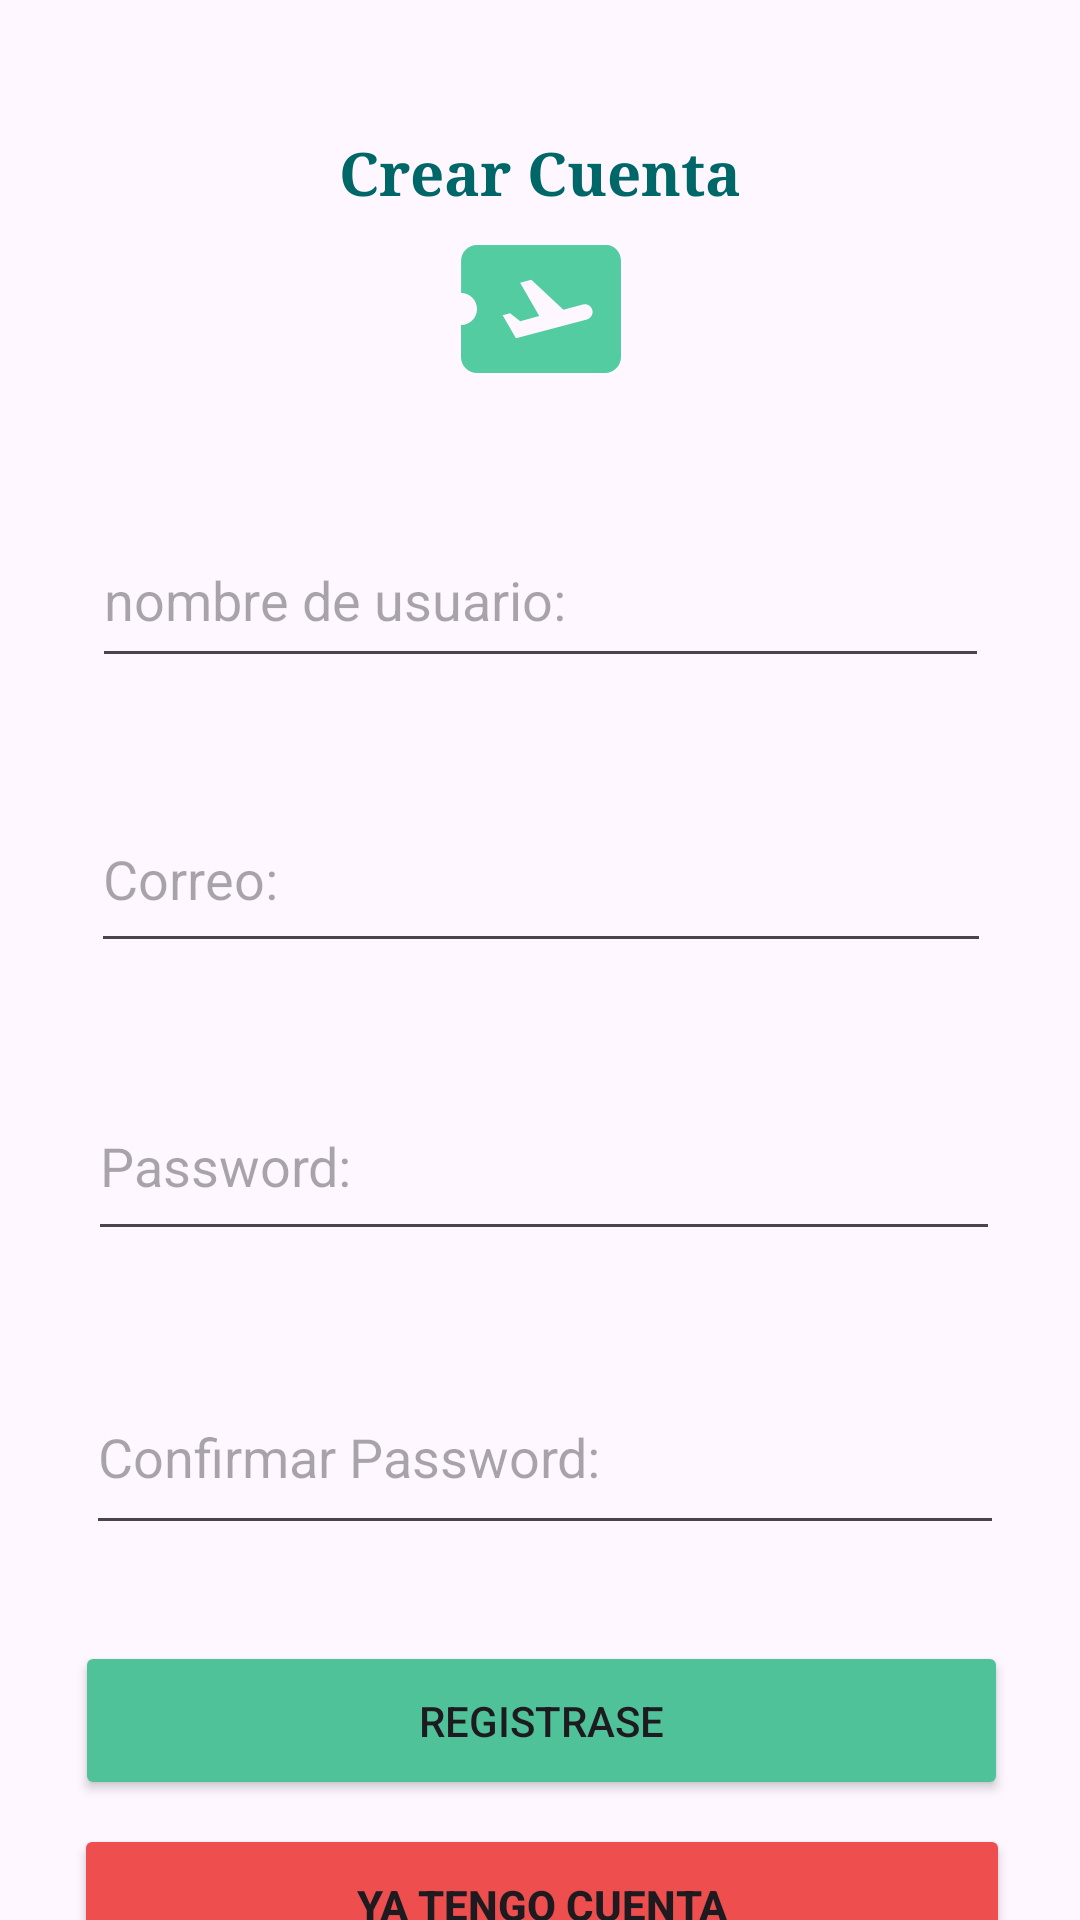

Layout XML and referenced resources for this Android screen:
<!-- AndroidManifest.xml: application theme Theme.Destinos -->
<!-- res/layout/activity_register.xml -->
<?xml version="1.0" encoding="utf-8"?>
<androidx.constraintlayout.widget.ConstraintLayout xmlns:android="http://schemas.android.com/apk/res/android"
    xmlns:app="http://schemas.android.com/apk/res-auto"
    xmlns:tools="http://schemas.android.com/tools"
    android:id="@+id/main"
    android:layout_width="match_parent"
    android:layout_height="match_parent"
    tools:context=".RegisterActivity">

    <TextView
        android:id="@+id/textView"
        android:layout_width="wrap_content"
        android:layout_height="wrap_content"
        android:layout_marginTop="44dp"
        android:fontFamily="serif"
        android:text="Crear Cuenta"
        android:textColor="#006769"
        android:textSize="20sp"
        android:textStyle="bold"
        app:layout_constraintEnd_toEndOf="parent"
        app:layout_constraintStart_toStartOf="parent"
        app:layout_constraintTop_toTopOf="parent" />

    <ImageView
        android:id="@+id/imageView"
        android:layout_width="121dp"
        android:layout_height="64dp"
        app:layout_constraintEnd_toEndOf="parent"
        app:layout_constraintStart_toStartOf="parent"
        app:layout_constraintTop_toBottomOf="@+id/textView"
        app:srcCompat="@drawable/ticket" />

    <EditText
        android:id="@+id/txtUser"
        android:layout_width="299dp"
        android:layout_height="55dp"
        android:layout_marginTop="36dp"
        android:ems="10"
        android:inputType="text"
        android:hint="nombre de usuario:"
        app:layout_constraintEnd_toEndOf="parent"
        app:layout_constraintStart_toStartOf="parent"
        app:layout_constraintTop_toBottomOf="@+id/imageView" />

    <EditText
        android:id="@+id/txtCorreo"
        android:layout_width="300dp"
        android:layout_height="59dp"
        android:layout_marginTop="36dp"
        android:ems="10"
        android:inputType="text"
        android:hint="Correo:"
        app:layout_constraintEnd_toEndOf="parent"
        app:layout_constraintHorizontal_bias="0.504"
        app:layout_constraintStart_toStartOf="parent"
        app:layout_constraintTop_toBottomOf="@+id/txtUser" />

    <EditText
        android:id="@+id/txtPass"
        android:layout_width="304dp"
        android:layout_height="60dp"
        android:layout_marginTop="36dp"
        android:ems="10"
        android:hint="Password:"
        android:inputType="textPassword"
        app:layout_constraintEnd_toEndOf="parent"
        app:layout_constraintHorizontal_bias="0.523"
        app:layout_constraintStart_toStartOf="parent"
        app:layout_constraintTop_toBottomOf="@+id/txtCorreo" />

    <EditText
        android:id="@+id/txtConfirmar"
        android:layout_width="306dp"
        android:layout_height="62dp"
        android:layout_marginTop="36dp"
        android:ems="10"
        android:inputType="textPassword"
        android:hint="Confirmar Password:"
        app:layout_constraintEnd_toEndOf="parent"
        app:layout_constraintHorizontal_bias="0.533"
        app:layout_constraintStart_toStartOf="parent"
        app:layout_constraintTop_toBottomOf="@+id/txtPass" />

    <Button
        android:id="@+id/btnresgister"
        android:layout_width="311dp"
        android:layout_height="53dp"
        android:layout_marginTop="32dp"
        android:backgroundTint="@color/menta"
        android:text="Registrase"
        app:layout_constraintEnd_toEndOf="parent"
        app:layout_constraintHorizontal_bias="0.51"
        app:layout_constraintStart_toStartOf="parent"
        app:layout_constraintTop_toBottomOf="@+id/txtConfirmar" />

    <Button
        android:id="@+id/btnCancela"
        android:layout_width="312dp"
        android:layout_height="54dp"
        android:layout_marginTop="8dp"
        android:backgroundTint="#EE4E4E"
        android:text="Ya Tengo Cuenta"
        android:textStyle="bold"
        app:layout_constraintEnd_toEndOf="parent"
        app:layout_constraintHorizontal_bias="0.515"
        app:layout_constraintStart_toStartOf="parent"
        app:layout_constraintTop_toBottomOf="@+id/btnresgister" />
</androidx.constraintlayout.widget.ConstraintLayout>
<!-- resources referenced by this layout -->
<resources>
  <color name="menta">#4FC299</color>
  <!-- drawable ticket (drawable) -->
  <vector xmlns:android="http://schemas.android.com/apk/res/android" android:autoMirrored="true" android:height="30dp" android:tint="#54CCA1" android:viewportHeight="24" android:viewportWidth="24" android:width="30dp">
        
      <path android:fillColor="@android:color/white" android:pathData="M20.19,4H4C2.9,4 2.01,4.9 2.01,6v4C3.11,10 4,10.9 4,12s-0.89,2 -2,2v4c0,1.1 0.9,2 2,2h16c1.1,0 2,-0.9 2,-2V6C22,4.9 21.19,4 20.19,4zM17.73,13.3l-8.86,2.36l-1.66,-2.88l0.93,-0.25l1.26,0.99l2.39,-0.64l-2.4,-4.16l1.4,-0.38l4.01,3.74l2.44,-0.65c0.51,-0.14 1.04,0.17 1.18,0.68C18.55,12.62 18.25,13.15 17.73,13.3z"/>
      
  </vector>
  <style name="Theme.Destinos" parent="Base.Theme.Destinos" />
  <style name="Base.Theme.Destinos" parent="Theme.Material3.DayNight.NoActionBar">
          
          
      </style>
</resources>
